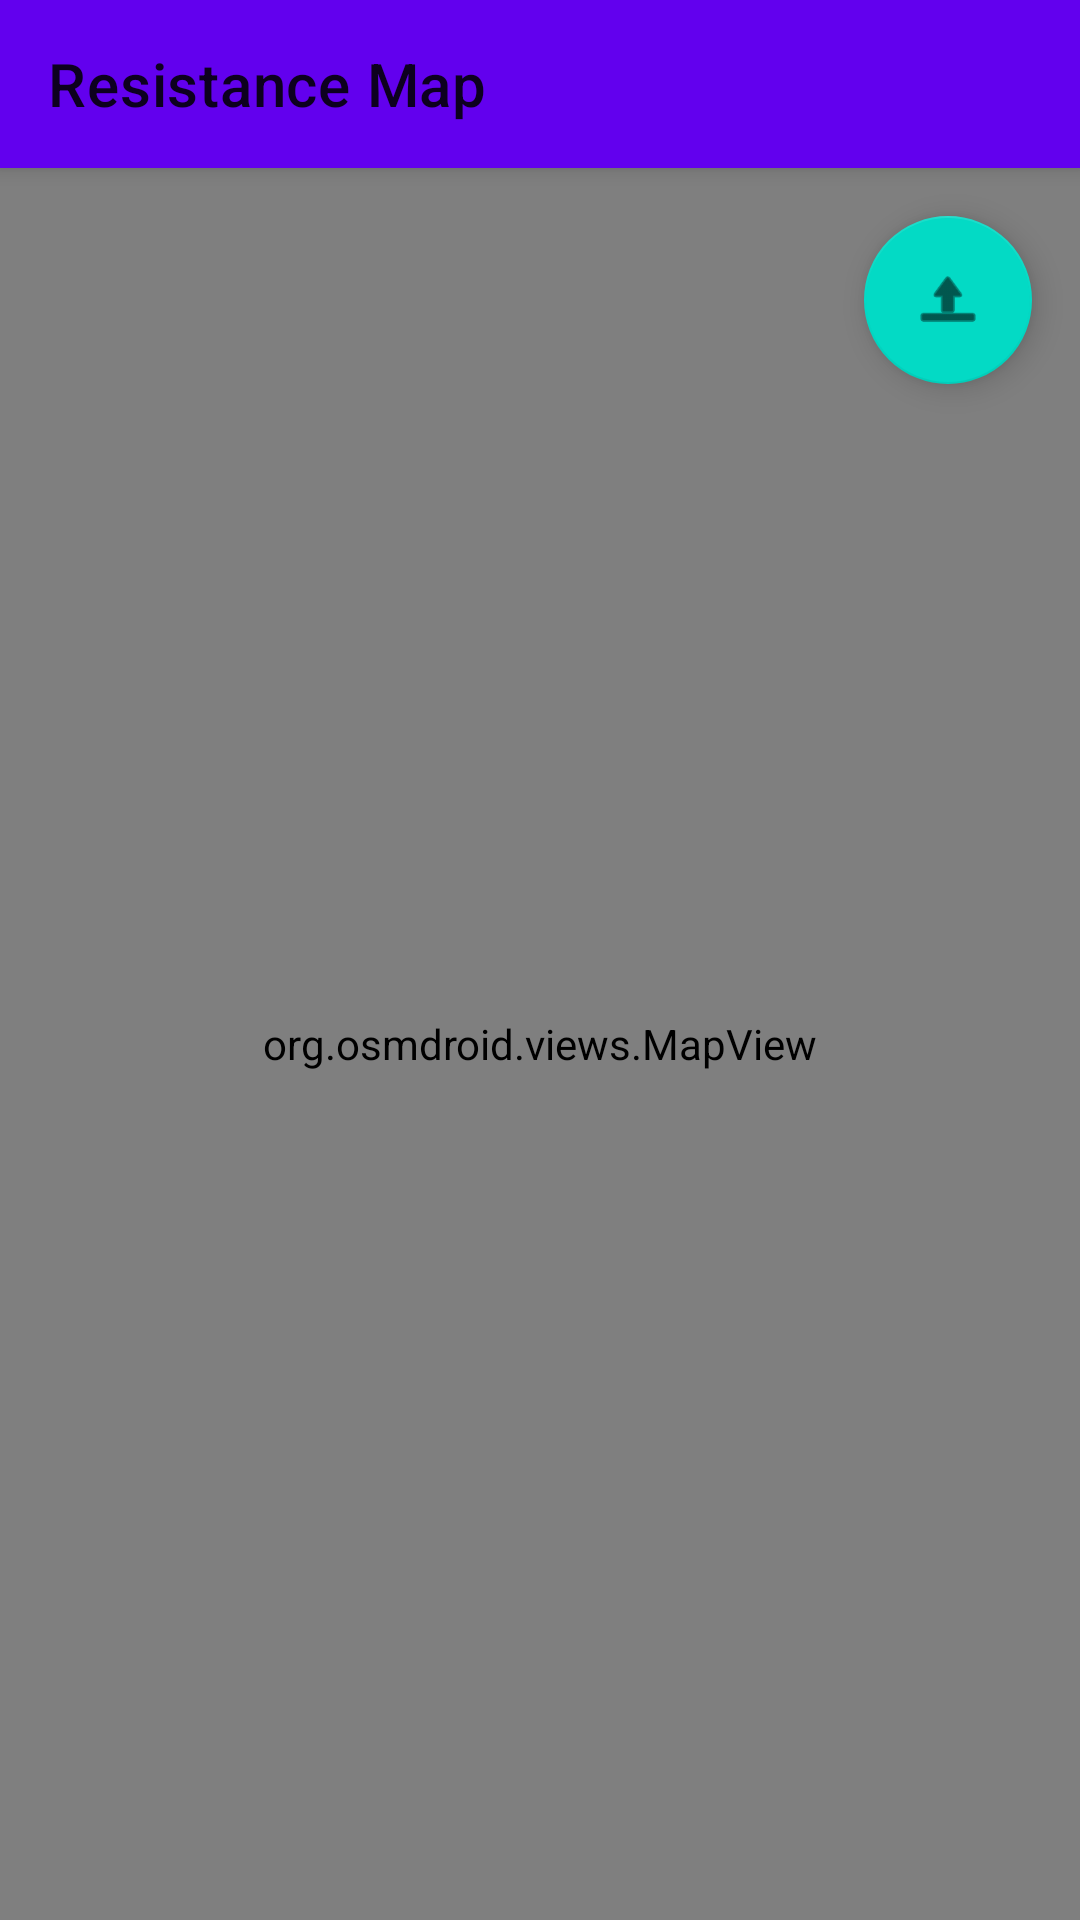

Produce the Android XML layout that renders to this screen, including the resource entries it uses.
<!-- AndroidManifest.xml: application theme Theme.BLEResistanceMeter -->
<!-- res/layout/activity_map.xml -->
<?xml version="1.0" encoding="utf-8"?>
<androidx.coordinatorlayout.widget.CoordinatorLayout
    xmlns:android="http://schemas.android.com/apk/res/android"
    xmlns:app="http://schemas.android.com/apk/res-auto"
    xmlns:tools="http://schemas.android.com/tools"
    android:layout_width="match_parent"
    android:layout_height="match_parent"
    android:fitsSystemWindows="true"
    tools:context=".ui.MapActivity">

    <com.google.android.material.appbar.AppBarLayout
        android:id="@+id/appBarLayout"
        android:layout_width="match_parent"
        android:layout_height="wrap_content"
        android:fitsSystemWindows="true">

        <androidx.appcompat.widget.Toolbar
            android:id="@+id/toolbar"
            android:layout_width="match_parent"
            android:layout_height="?attr/actionBarSize"
            app:title="@string/resistance_map" />

    </com.google.android.material.appbar.AppBarLayout>

    <FrameLayout
        android:layout_width="match_parent"
        android:layout_height="match_parent"
        app:layout_behavior="@string/appbar_scrolling_view_behavior">

        <org.osmdroid.views.MapView
            android:id="@+id/mapView"
            android:layout_width="match_parent"
            android:layout_height="match_parent" />

        
        <com.google.android.material.floatingactionbutton.FloatingActionButton
            android:id="@+id/fabLoadFile"
            android:layout_width="wrap_content"
            android:layout_height="wrap_content"
            android:layout_gravity="top|end"
            android:layout_margin="16dp"
            android:src="@android:drawable/ic_menu_upload"
            android:contentDescription="@string/load_file" />

    </FrameLayout>

</androidx.coordinatorlayout.widget.CoordinatorLayout>
<!-- resources referenced by this layout -->
<resources>
  <string name="load_file">Load File</string>
  <string name="resistance_map">Resistance Map</string>
  <style name="Theme.BLEResistanceMeter" parent="Theme.MaterialComponents.DayNight.DarkActionBar">
          <item name="colorPrimary">@color/purple_500</item>
          <item name="colorPrimaryVariant">@color/purple_700</item>
          <item name="colorOnPrimary">@color/white</item>
          <item name="colorSecondary">@color/teal_200</item>
          <item name="colorSecondaryVariant">@color/teal_700</item>
          <item name="colorOnSecondary">@color/black</item>
      </style>
  <color name="purple_500">#FF6200EE</color>
  <color name="purple_700">#FF3700B3</color>
  <color name="white">#FFFFFFFF</color>
  <color name="teal_200">#FF03DAC5</color>
  <color name="teal_700">#FF018786</color>
  <color name="black">#FF000000</color>
</resources>
